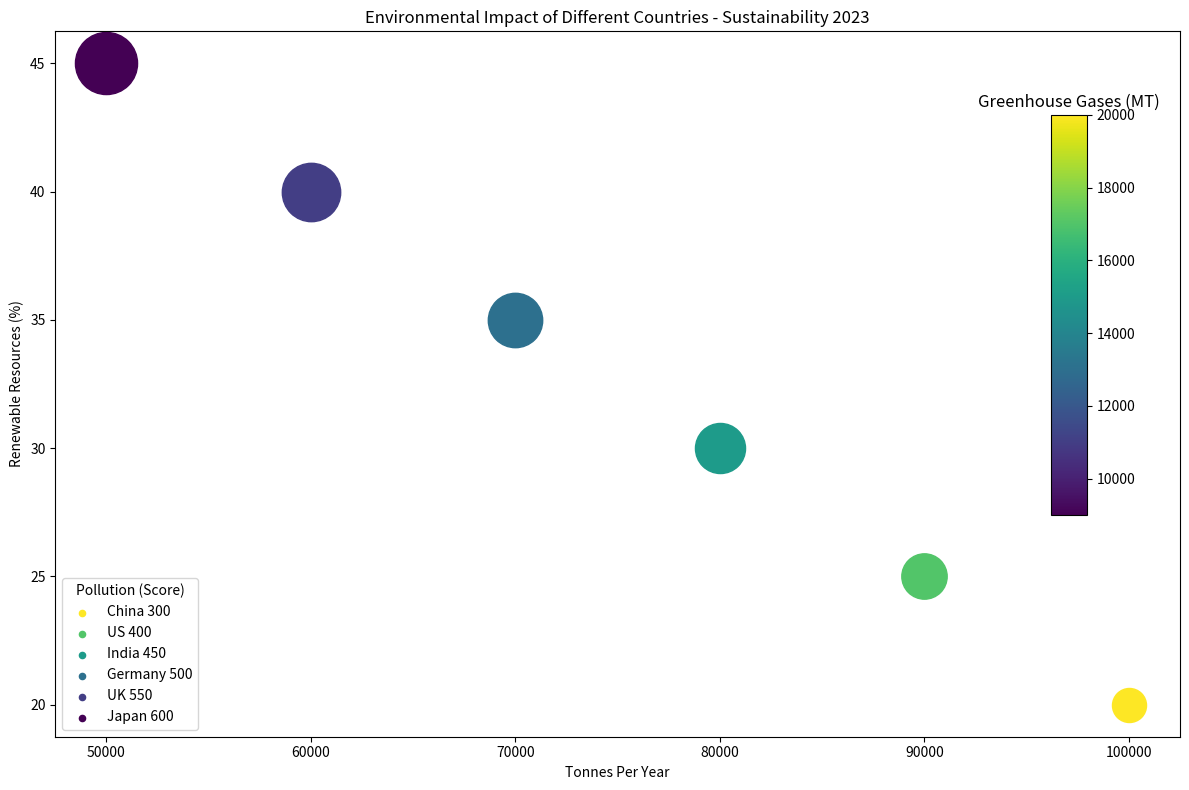

Source code (Python): (Note: this script raises an exception after producing the figure.)

import matplotlib.pyplot as plt
import numpy as np
from matplotlib.colors import Normalize
from matplotlib.cm import ScalarMappable

# transform data
data_labels = ['Tonnes Per Year', 'Renewable Resources (%)', 'Pollution (Score)', 'Greenhouse Gases (MT)']
line_labels = ['China', 'US', 'India', 'Germany', 'UK', 'Japan']
data = np.array([[100000, 20, 300, 20000], [90000, 25, 400, 17000], [80000, 30, 450, 15000], [70000, 35, 500, 13000], [60000, 40, 550, 11000], [50000, 45, 600, 9000]])

# plotting
fig = plt.figure(figsize=(12, 8))
ax = fig.add_subplot()

# normalize the bubble size and color
min_bubble_size = 600
max_bubble_size = 2000
normalize_bubble_size = Normalize(vmin=min(data[:, 2]), vmax=max(data[:, 2]))
bubble_size = [min_bubble_size + (x - min(data[:, 2])) * (max_bubble_size - min_bubble_size) / (max(data[:, 2]) - min(data[:, 2])) for x in data[:, 2]]

min_color_value = min(data[:, 3])
max_color_value = max(data[:, 3])
normalize_color_value = Normalize(vmin=min_color_value, vmax=max_color_value)
cmap = plt.get_cmap('viridis')

# plot the data of each line
for i in range(len(data)):
    ax.scatter(data[i, 0], data[i, 1], s=bubble_size[i], c=cmap(normalize_color_value(data[i, 3])), label=None)
    ax.scatter([], [], s=20, c=cmap(normalize_color_value(data[i, 3])), label=line_labels[i]+ ' ' + str(data[i, 2]))

# plot the legend
ax.legend(title=data_labels[2], loc='lower left')


# show the labels of two axes
plt.xlabel(data_labels[0])
plt.ylabel(data_labels[1])

# plot the title
plt.title('Environmental Impact of Different Countries - Sustainability 2023')

# plot the color bar
sm = ScalarMappable(cmap=cmap, norm=normalize_color_value)
sm.set_array([])
cax = fig.add_axes([0.88, 0.35, 0.03, 0.5])
cbar = fig.colorbar(sm, cax=cax)
cbar.ax.set_title(data_labels[3])

# adjust the figure view
plt.tight_layout()

# save the figure
plt.savefig('/cpfs01/user/yehancheng/workspace/datasets/SimChartV2/demo/bubble/png/3.png')

# clear the current image state
plt.clf()
